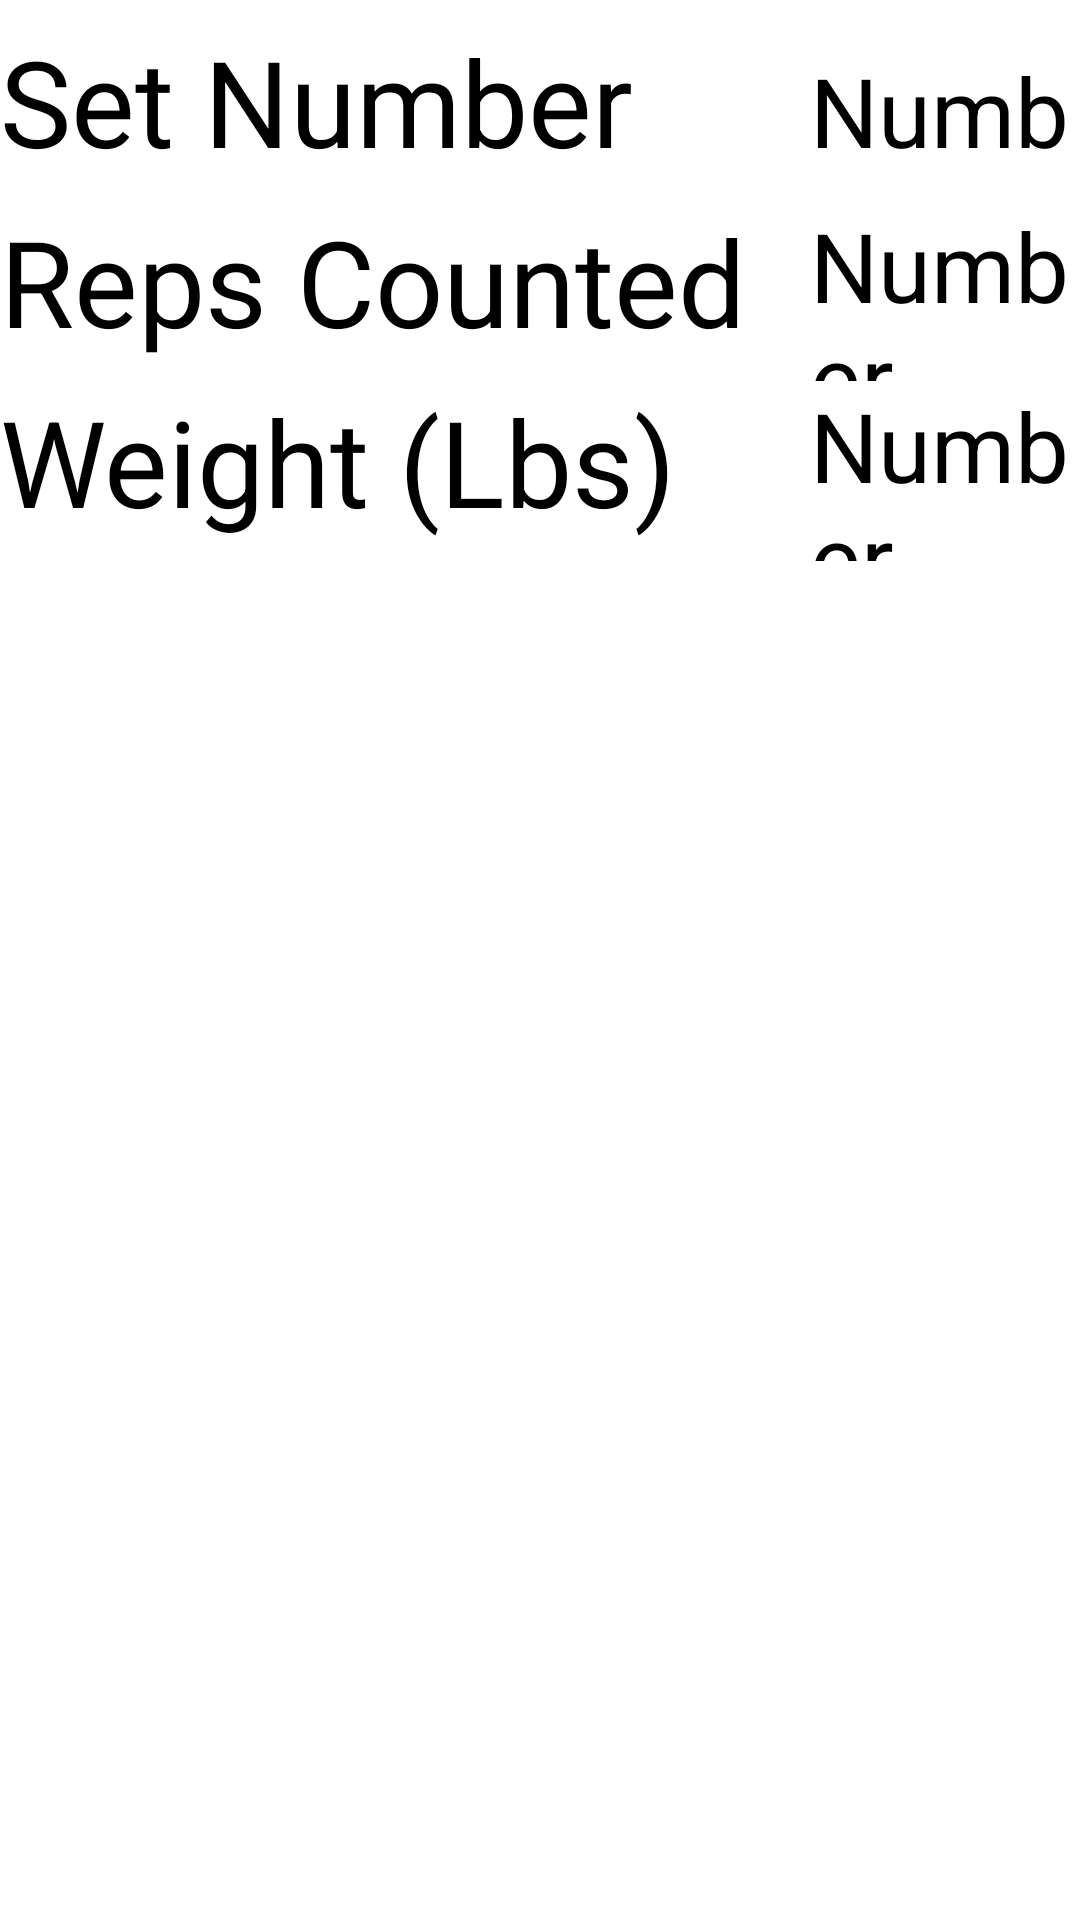

Reconstruct the res/layout file that produces this screen, plus the resources it refers to.
<!-- AndroidManifest.xml: application theme no_title -->
<!-- res/layout/user_preference.xml -->
<?xml version="1.0" encoding="utf-8"?>
<RelativeLayout xmlns:android="http://schemas.android.com/apk/res/android"
    android:layout_width="fill_parent"
    android:layout_height="fill_parent"
    android:orientation="vertical" >

    <TextView
        android:id="@+id/textViewUserName"
        android:layout_width="fill_parent"
        android:layout_height="wrap_content"
        android:text=""
        android:textAppearance="?android:attr/textAppearanceLarge"
        android:gravity="center" />

    <LinearLayout
        android:id="@+id/linearLayout2"
        android:layout_width="fill_parent"
        android:layout_height="wrap_content"
        android:layout_below="@+id/textViewUserName"
        android:layout_alignParentLeft="true">

        <TextView
            android:id="@+id/Set_Label"
            android:layout_width="100sp"
            android:layout_height="60sp"
            android:layout_weight="0.56"
            android:text="@string/Sets"
            android:textAppearance="?android:attr/textAppearanceLarge"
            android:textSize="40sp" />

        <TextView
            android:id="@+id/Set"
            android:layout_width="90sp"
            android:layout_height="60sp"
            android:text="@string/Number"
            android:textSize="32sp" />

    </LinearLayout>

    <LinearLayout
        android:id="@+id/linearLayout1"
        android:layout_width="fill_parent"
        android:layout_height="wrap_content"
        android:layout_centerVertical="true"
        android:layout_alignParentLeft="true">

    </LinearLayout>

    <LinearLayout
        android:id="@+id/linearLayout3"
        android:layout_width="fill_parent"
        android:layout_height="wrap_content"
        android:layout_below="@+id/rep_label"
        android:layout_alignParentLeft="true"
        android:layout_marginTop="10dp">

    </LinearLayout>

    <TextView
        android:id="@+id/rep_label"
        android:layout_width="270sp"
        android:layout_height="60sp"
        android:layout_weight="0.7"
        android:text="@string/reps"
        android:textAppearance="?android:attr/textAppearanceLarge"
        android:textSize="40sp"
        android:layout_below="@+id/linearLayout2"
        android:layout_alignParentLeft="true" />

    <TextView
        android:id="@+id/Weight_label"
        android:layout_width="250sp"
        android:layout_height="60sp"
        android:layout_weight="0.7"
        android:text="@string/Weight"
        android:textAppearance="?android:attr/textAppearanceLarge"
        android:textSize="40sp"
        android:layout_below="@+id/rep_label"
        android:layout_alignParentLeft="true" />

    <TextView
        android:id="@+id/rep_number"
        android:layout_width="90sp"
        android:layout_height="60sp"
        android:text="@string/Number"
        android:textSize="32sp"
        android:layout_below="@+id/linearLayout2"
        android:layout_alignParentRight="true" />

    <TextView
        android:id="@+id/weight"
        android:layout_width="90sp"
        android:layout_height="60sp"
        android:text="@string/Number"
        android:textSize="32sp"
        android:layout_below="@+id/rep_number"
        android:layout_alignParentRight="true" />

</RelativeLayout>
<!-- resources referenced by this layout -->
<resources>
  <string name="Number">Number</string>
  <string name="Sets">Set Number</string>
  <string name="Weight">Weight (Lbs)</string>
  <string name="reps">Reps Counted</string>
  <style name="no_title" parent="AppTheme">
          <item name="android:windowNoTitle">true</item>
          <item name="android:windowContentOverlay">@null</item>
      </style>
  <style name="AppTheme" />
</resources>
